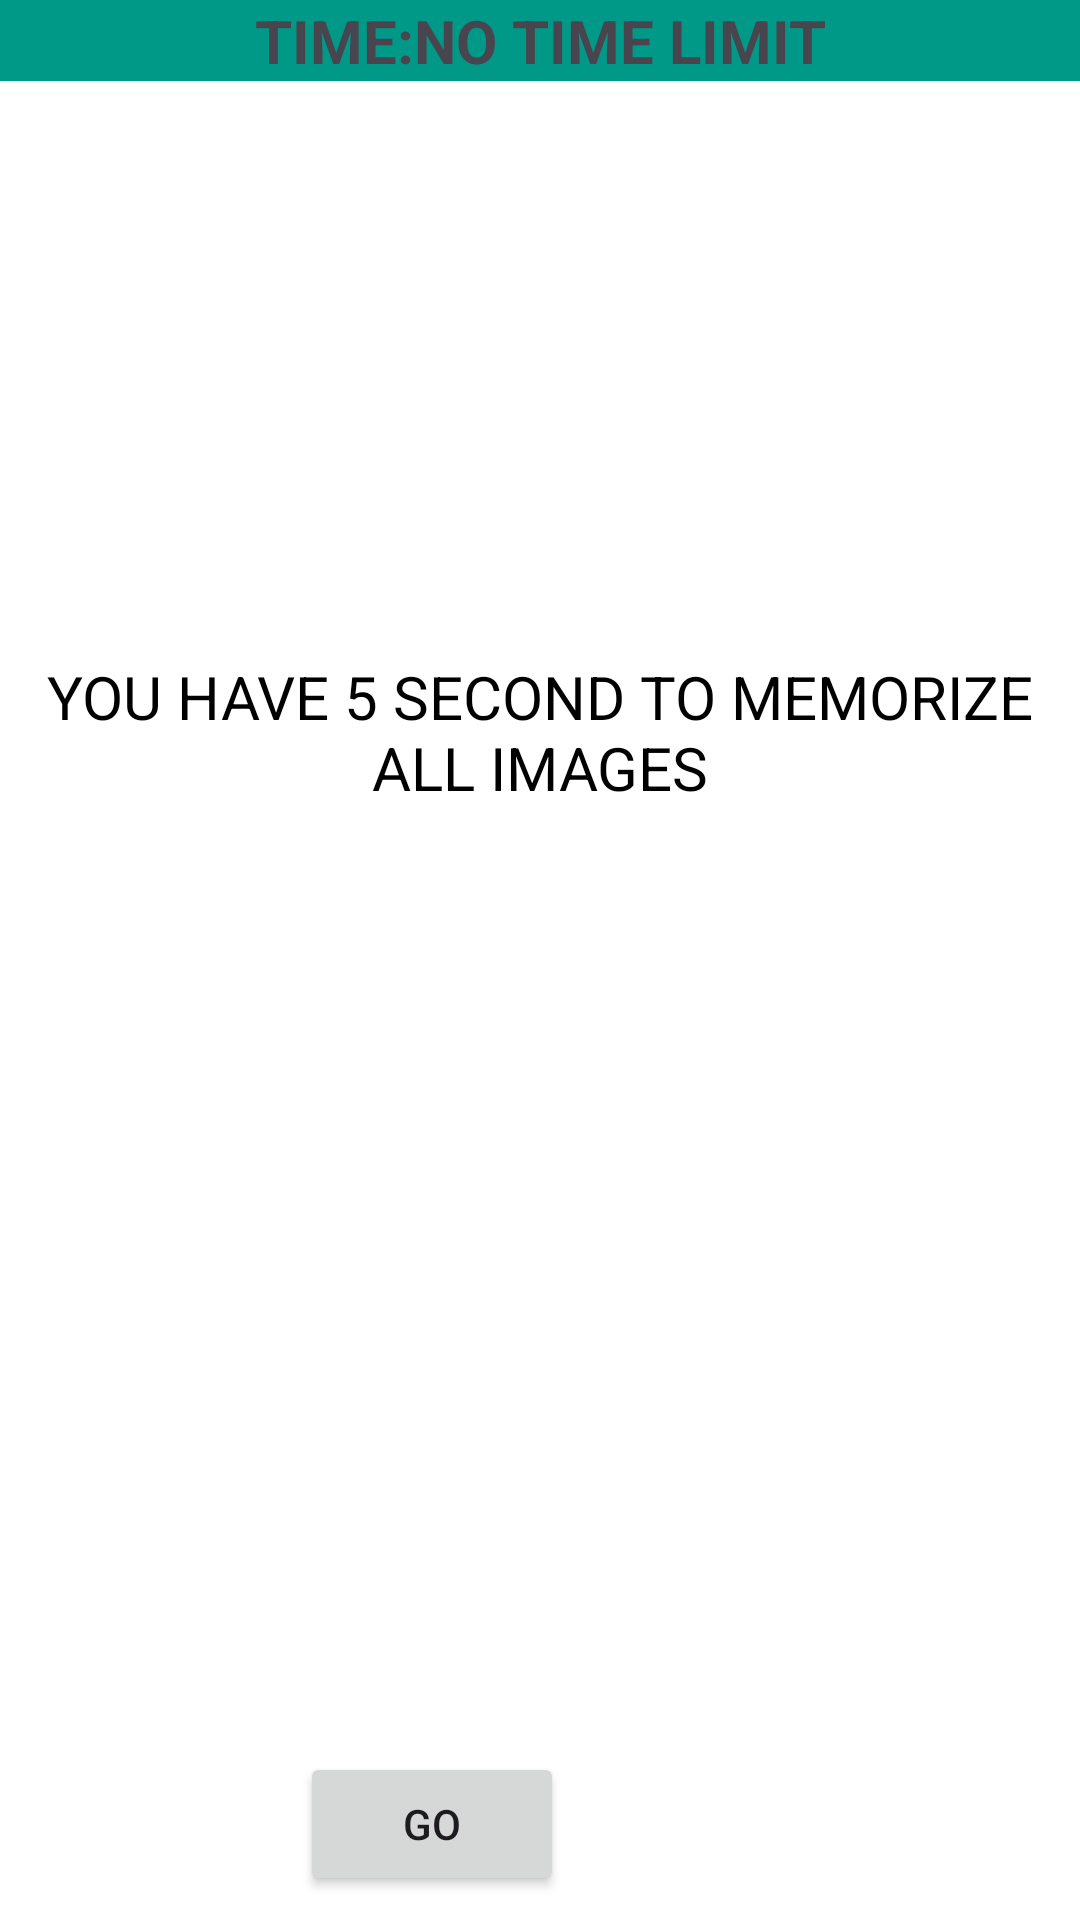

Reconstruct the res/layout file that produces this screen, plus the resources it refers to.
<!-- AndroidManifest.xml: application theme Theme.Mathh_picture -->
<!-- res/layout/dialog.xml -->
<?xml version="1.0" encoding="utf-8"?>
<androidx.constraintlayout.widget.ConstraintLayout xmlns:android="http://schemas.android.com/apk/res/android"
    xmlns:tools="http://schemas.android.com/tools"
    android:layout_width="380dp"
    android:layout_height="250dp"
    android:background="@color/white"
    xmlns:app="http://schemas.android.com/apk/res-auto">

    <TextView
        android:id="@+id/textView"
        android:layout_width="match_parent"
        android:layout_height="wrap_content"
        android:background="#009988"
        android:gravity="center"
        android:text="TIME:NO TIME LIMIT"
        android:textSize="20dp"
        android:textStyle="bold"
        tools:ignore="MissingConstraints" />

    <TextView
        android:id="@+id/textSkip"
        android:layout_width="wrap_content"
        android:layout_height="wrap_content"
        android:text="YOU HAVE 5 SECOND TO MEMORIZE ALL IMAGES"
        android:textColor="@color/black"
        android:textSize="20dp"
        android:gravity="center"
        app:layout_constraintBottom_toBottomOf="parent"
        app:layout_constraintEnd_toEndOf="parent"
        app:layout_constraintHorizontal_bias="1.0"
        app:layout_constraintStart_toStartOf="parent"
        app:layout_constraintTop_toTopOf="parent"
        app:layout_constraintVertical_bias="0.371" />

    <Button
        android:id="@+id/btngo"
        android:layout_width="wrap_content"
        android:layout_height="wrap_content"
        android:layout_marginTop="36dp"
        android:gravity="center"
        android:text="Go"
        app:layout_constraintBottom_toBottomOf="parent"
        app:layout_constraintEnd_toEndOf="parent"
        app:layout_constraintHorizontal_bias="0.368"
        app:layout_constraintStart_toStartOf="parent"
        app:layout_constraintTop_toBottomOf="@+id/textSkip"
        app:layout_constraintVertical_bias="0.972" />

</androidx.constraintlayout.widget.ConstraintLayout>
<!-- resources referenced by this layout -->
<resources>
  <style name="Theme.Mathh_picture" parent="Base.Theme.Mathh_picture" />
  <style name="Base.Theme.Mathh_picture" parent="Theme.Material3.DayNight.NoActionBar">
          
          
      </style>
  <!-- not gathered from this repository: default colours our renderer supplied (Android Studio template values) -->
  <color name="black">#FF000000</color>
  <color name="white">#FFFFFFFF</color>
</resources>
